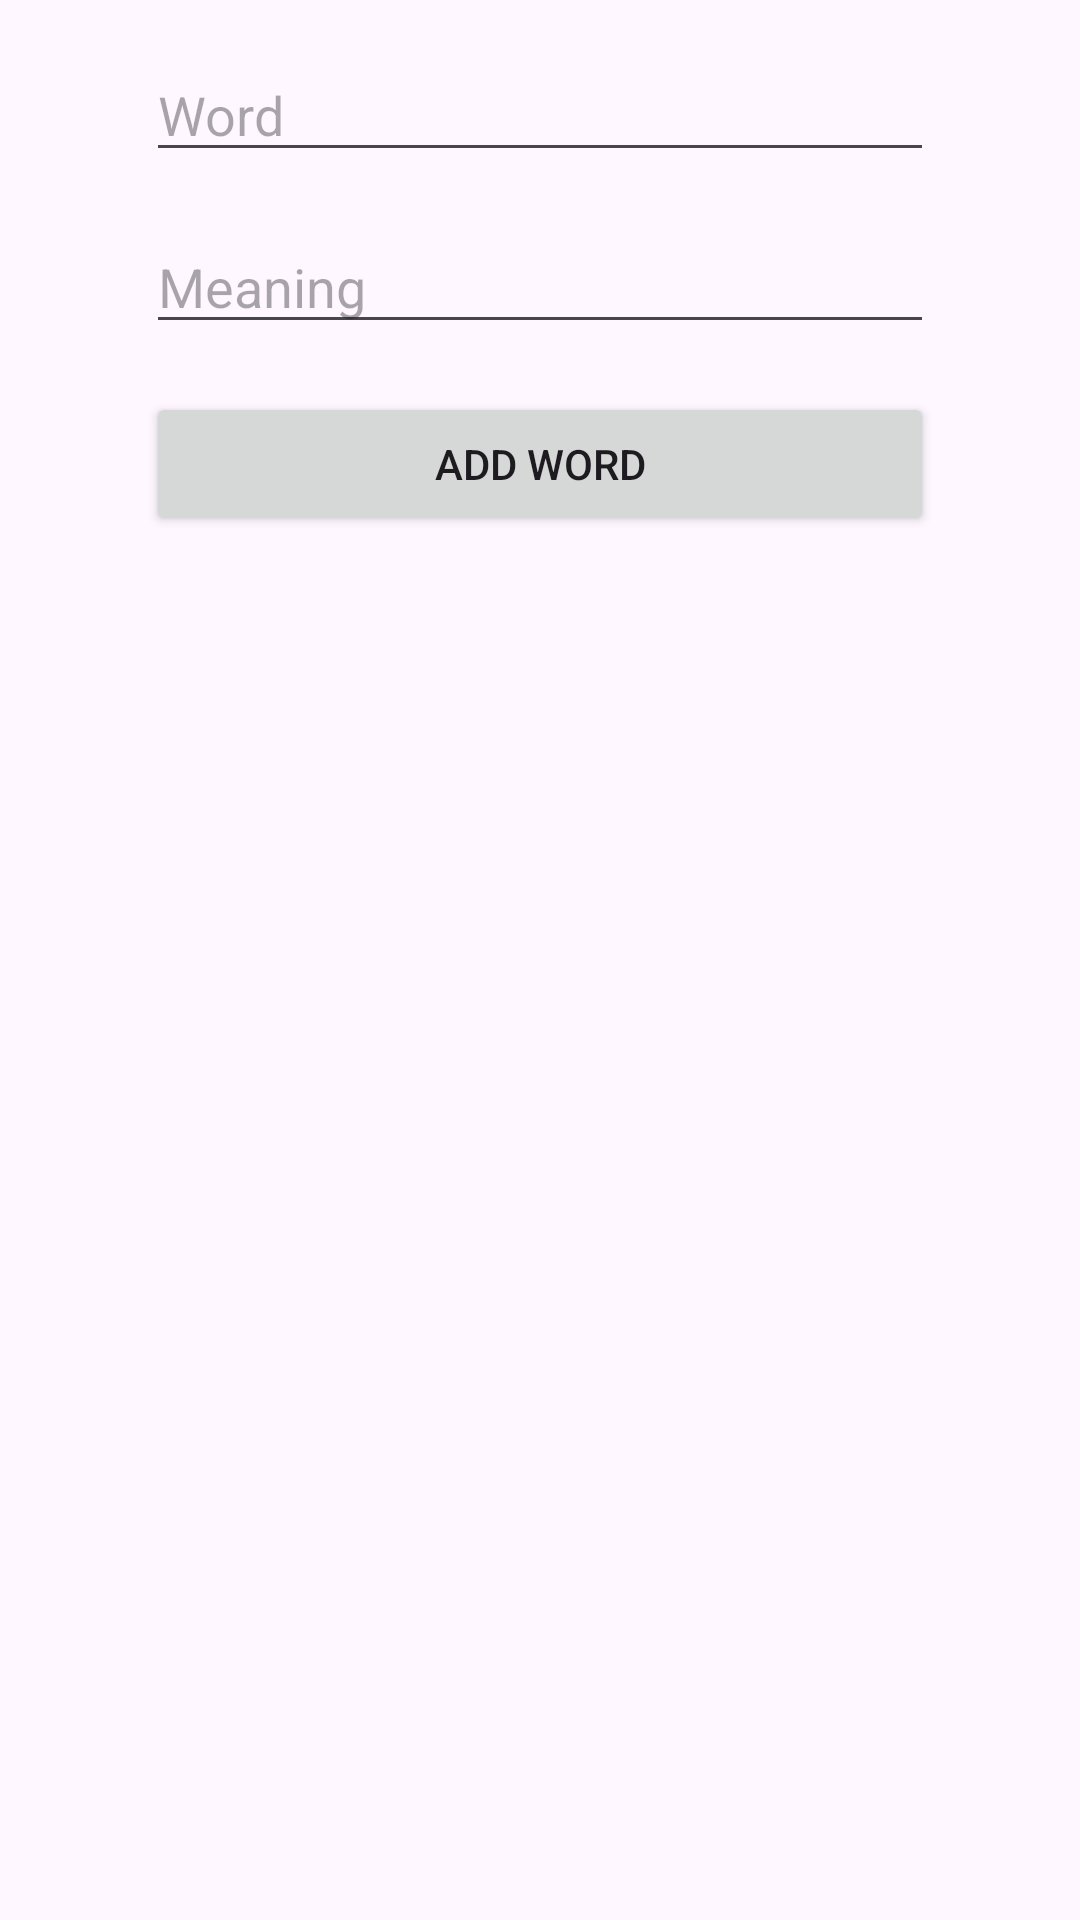

The Android layout XML behind this screen, and the referenced resources:
<!-- AndroidManifest.xml: application theme Theme.KamusSederhana1 -->
<!-- res/layout/activity_add_word.xml -->
<?xml version="1.0" encoding="utf-8"?>
<androidx.constraintlayout.widget.ConstraintLayout xmlns:android="http://schemas.android.com/apk/res/android"
    xmlns:app="http://schemas.android.com/apk/res-auto"
    android:layout_width="match_parent"
    android:layout_height="match_parent"
    android:padding="16dp">

    <EditText
        android:id="@+id/etWord"
        android:layout_width="0dp"
        android:layout_height="wrap_content"
        android:hint="Word"
        app:layout_constraintTop_toTopOf="parent"
        app:layout_constraintStart_toStartOf="parent"
        app:layout_constraintEnd_toEndOf="parent"
        app:layout_constraintWidth_percent="0.8" />

    <EditText
        android:id="@+id/etMeaning"
        android:layout_width="0dp"
        android:layout_height="wrap_content"
        android:hint="Meaning"
        app:layout_constraintTop_toBottomOf="@id/etWord"
        app:layout_constraintStart_toStartOf="parent"
        app:layout_constraintEnd_toEndOf="parent"
        app:layout_constraintWidth_percent="0.8"
        android:layout_marginTop="16dp" />

    <Button
        android:id="@+id/btnAdd"
        android:layout_width="0dp"
        android:layout_height="wrap_content"
        android:text="Add Word"
        app:layout_constraintTop_toBottomOf="@id/etMeaning"
        app:layout_constraintStart_toStartOf="parent"
        app:layout_constraintEnd_toEndOf="parent"
        app:layout_constraintWidth_percent="0.8"
        android:layout_marginTop="16dp" />

</androidx.constraintlayout.widget.ConstraintLayout>
<!-- resources referenced by this layout -->
<resources>
  <style name="Theme.KamusSederhana1" parent="Theme.Material3.Light.NoActionBar">
          <item name="colorPrimary">@color/md_theme_light_primary</item>
          <item name="colorOnPrimary">@color/md_theme_light_onPrimary</item>
          <item name="colorPrimaryContainer">@color/md_theme_light_primaryContainer</item>
          <item name="colorOnPrimaryContainer">@color/md_theme_light_onPrimaryContainer</item>
          <item name="android:statusBarColor" tools:targetApi="l">?attr/colorPrimary</item>
          <item name="android:navigationBarColor">?attr/colorPrimary</item>
      </style>
  <color name="md_theme_light_primary">#3F51B5</color>
  <color name="md_theme_light_onPrimary">#FFFFFF</color>
  <color name="md_theme_light_primaryContainer">#C5CAE9</color>
  <color name="md_theme_light_onPrimaryContainer">#000000</color>
</resources>
